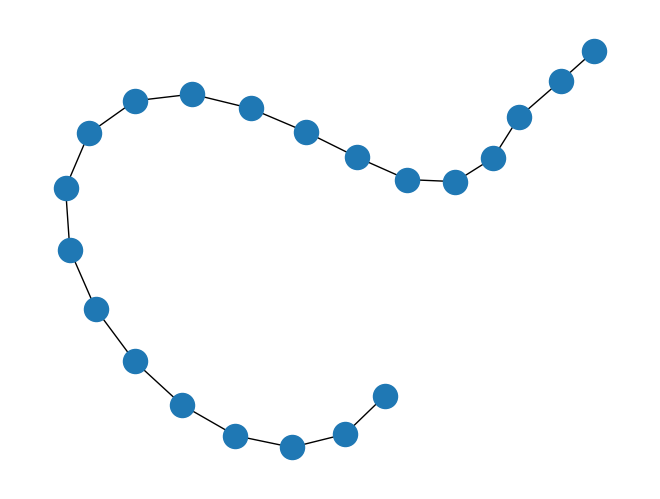

Here is the Python script that generated this plot:
# -*- coding: utf-8 -*-

try:
    import matplotlib.pyplot as plt
except:
    raise

import networkx as nx



'''

G = nx.path_graph(8)
E = nx.path_graph(30)

# two separate graphs
fig1 = plt.figure()
ax1 = fig1.add_subplot(111)
nx.draw(G, ax=ax1)

fig2 = plt.figure()
ax2 = fig2.add_subplot(111)
nx.draw(G, ax=ax2)

plt.show()

'''



'''
G = nx.path_graph(21)
fig1 = plt.figure()
nx.draw(G)
plt.show()
'''

G = nx.path_graph(21)
# fig1 = plt.figure()
nx.draw(G)
plt.show()
